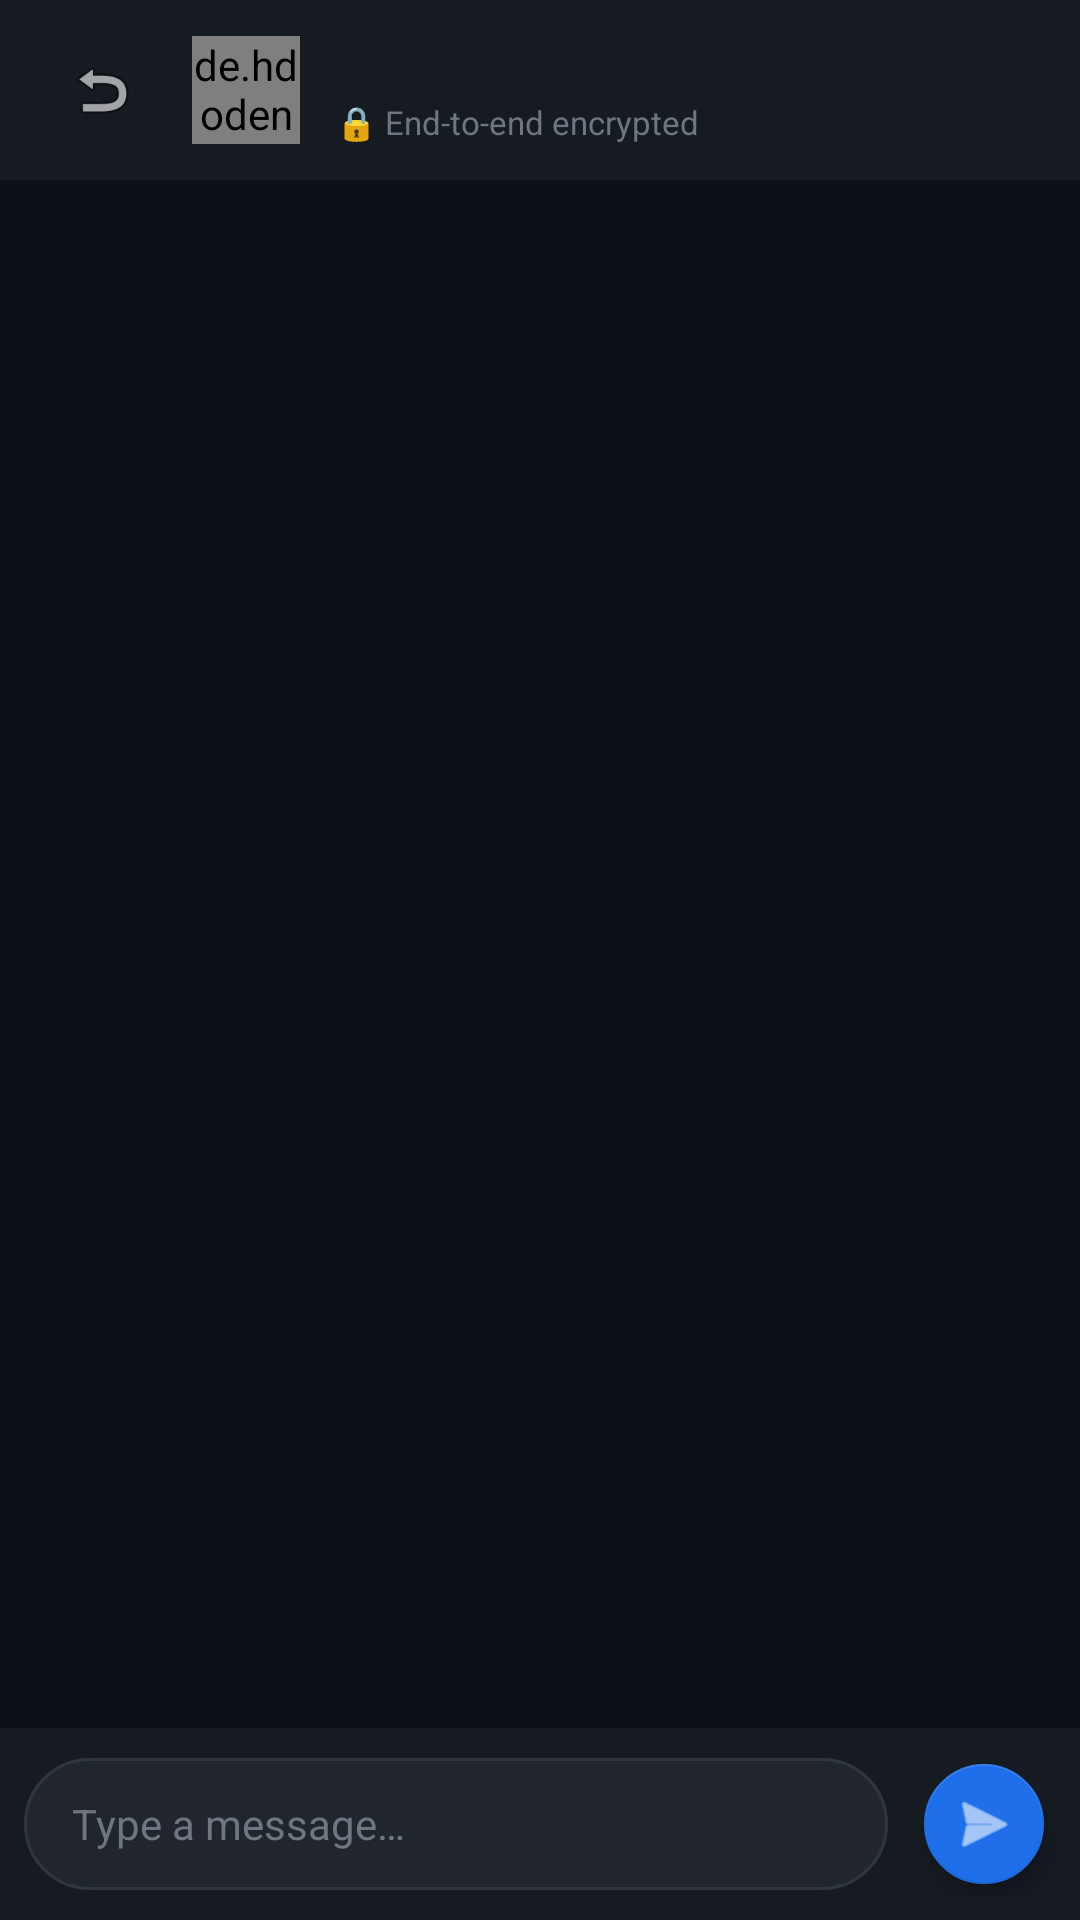

This screen was rendered from an Android layout file. Write that file and the resources it references.
<!-- AndroidManifest.xml: application theme Theme.GitLinked -->
<!-- res/layout/activity_chat.xml -->
<?xml version="1.0" encoding="utf-8"?>
<LinearLayout xmlns:android="http://schemas.android.com/apk/res/android"
    xmlns:app="http://schemas.android.com/apk/res-auto"
    android:layout_width="match_parent"
    android:layout_height="match_parent"
    android:orientation="vertical"
    android:background="@color/primaryDark">

    
    <LinearLayout

        android:layout_width="match_parent"
        android:layout_height="60dp"
        android:background="@color/primaryDarkLight"
        android:gravity="center_vertical"
        android:paddingHorizontal="16dp"
        android:orientation="horizontal">

        <ImageView
            android:id="@+id/btn_chat_back"
            android:layout_width="36dp"
            android:layout_height="36dp"
            android:src="@android:drawable/ic_menu_revert"
            android:padding="6dp"
            android:contentDescription="Back" />

        <de.hdodenhof.circleimageview.CircleImageView
            android:id="@+id/img_chat_avatar"
            android:layout_width="36dp"
            android:layout_height="36dp"
            android:layout_marginStart="12dp"
            app:civ_border_width="1dp"
            app:civ_border_color="@color/accentCyan" />

        <LinearLayout
            android:layout_width="0dp"
            android:layout_height="wrap_content"
            android:layout_weight="1"
            android:layout_marginStart="12dp"
            android:orientation="vertical">

            <TextView
                android:id="@+id/tv_chat_username"
                android:layout_width="wrap_content"
                android:layout_height="wrap_content"
                android:textColor="@color/textPrimary"
                android:textSize="16sp"
                android:fontFamily="sans-serif-medium" />

            <TextView
                android:layout_width="wrap_content"
                android:layout_height="wrap_content"
                android:text="@string/encrypted_badge"
                android:textColor="@color/textTertiary"
                android:textSize="11sp" />
        </LinearLayout>

    </LinearLayout>

    
    <androidx.recyclerview.widget.RecyclerView
        android:id="@+id/recycler_messages"
        android:layout_width="match_parent"
        android:layout_height="0dp"
        android:layout_weight="1"
        android:padding="12dp"
        android:clipToPadding="false" />

    
    <LinearLayout
        android:layout_width="match_parent"
        android:layout_height="wrap_content"
        android:orientation="horizontal"
        android:background="@color/primaryDarkLight"
        android:padding="8dp"
        android:gravity="center_vertical">

        <EditText
            android:id="@+id/et_message"
            android:layout_width="0dp"
            android:layout_height="44dp"
            android:layout_weight="1"
            android:background="@drawable/bg_input"
            android:hint="@string/type_message"
            android:textColor="@color/textPrimary"
            android:textColorHint="@color/textTertiary"
            android:textSize="14sp"
            android:paddingHorizontal="16dp"
            android:inputType="text"
            android:imeOptions="actionSend"
            android:maxLines="1" />

        <com.google.android.material.floatingactionbutton.FloatingActionButton
            android:id="@+id/btn_send"
            android:layout_width="wrap_content"
            android:layout_height="wrap_content"
            android:layout_marginStart="8dp"
            android:src="@android:drawable/ic_menu_send"
            app:backgroundTint="@color/buttonPrimary"
            app:tint="@color/white"
            app:fabSize="mini" />
    </LinearLayout>
</LinearLayout>
<!-- resources referenced by this layout -->
<resources>
  <color name="accentCyan">#FF58A6FF</color>
  <color name="buttonPrimary">#FF1F6FEB</color>
  <color name="primaryDark">#FF0D1117</color>
  <color name="primaryDarkLight">#FF161B22</color>
  <color name="textPrimary">#FFF0F6FC</color>
  <color name="textTertiary">#FF6E7681</color>
  <color name="white">#FFFFFFFF</color>
  <!-- drawable bg_input (drawable) -->
  <?xml version="1.0" encoding="utf-8"?>
  <shape xmlns:android="http://schemas.android.com/apk/res/android"
      android:shape="rectangle">
      <solid android:color="#FF21262D" />
      <corners android:radius="24dp" />
      <stroke
          android:width="1dp"
          android:color="#FF30363D" />
  </shape>
  <string name="encrypted_badge">🔒 End-to-end encrypted</string>
  <string name="type_message">Type a message…</string>
  <style name="Theme.GitLinked" parent="Theme.MaterialComponents.DayNight.NoActionBar">
          
          <item name="colorPrimary">@color/accentCyan</item>
          <item name="colorPrimaryDark">@color/primaryDark</item>
          <item name="colorAccent">@color/accentCyan</item>
  
          
          <item name="android:colorBackground">@color/primaryDark</item>
          <item name="android:windowBackground">@color/primaryDark</item>
  
          
          <item name="android:statusBarColor">@color/primaryDark</item>
          <item name="android:navigationBarColor">@color/primaryDarkLight</item>
  
          
          <item name="android:textColorPrimary">@color/textPrimary</item>
          <item name="android:textColorSecondary">@color/textSecondary</item>
  
          
          <item name="colorSurface">@color/surfaceDark</item>
          <item name="colorOnSurface">@color/textPrimary</item>
  
          
          <item name="android:colorControlHighlight">#2258A6FF</item>
      </style>
  <color name="textSecondary">#FF8B949E</color>
  <color name="surfaceDark">#FF21262D</color>
</resources>
